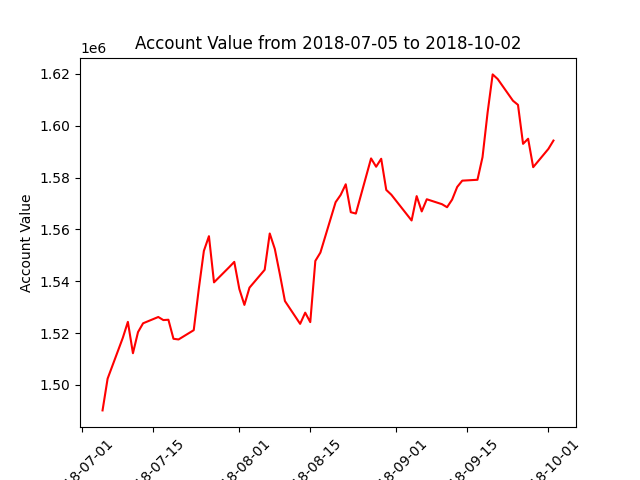

The data file committed next to this chart (first rows):
datadate, account_value
20180705, 1490161
20180706, 1502413
20180709, 1518167
20180710, 1524318
20180711, 1512218
20180712, 1520376
20180713, 1523771
20180716, 1526200
20180717, 1525012
20180718, 1525141
20180719, 1517794
20180720, 1517532
20180723, 1521119
20180724, 1537087
20180725, 1551705
20180726, 1557383
20180727, 1539560
20180730, 1545435
20180731, 1547472
20180801, 1536992
20180802, 1530865
20180803, 1537514
20180806, 1544406
20180807, 1558420
20180808, 1552477
20180809, 1542679
20180810, 1532354
20180813, 1523554
20180814, 1527874
20180815, 1524219
20180816, 1547840
20180817, 1551059
20180820, 1570487
20180821, 1573300
20180822, 1577406
20180823, 1566628
20180824, 1566114
20180827, 1587383
20180828, 1584175
20180829, 1587255
20180830, 1575228
20180831, 1573380
20180904, 1563443
20180905, 1572838
20180906, 1566934
20180907, 1571630
20180910, 1569723
20180911, 1568553
20180912, 1571499
20180913, 1576375
20180914, 1578807
20180917, 1579143
20180918, 1587887
20180919, 1605074
20180920, 1619803
20180921, 1618000
20180924, 1609663
20180925, 1608049
20180926, 1593011
20180927, 1594979
... 3 more rows
